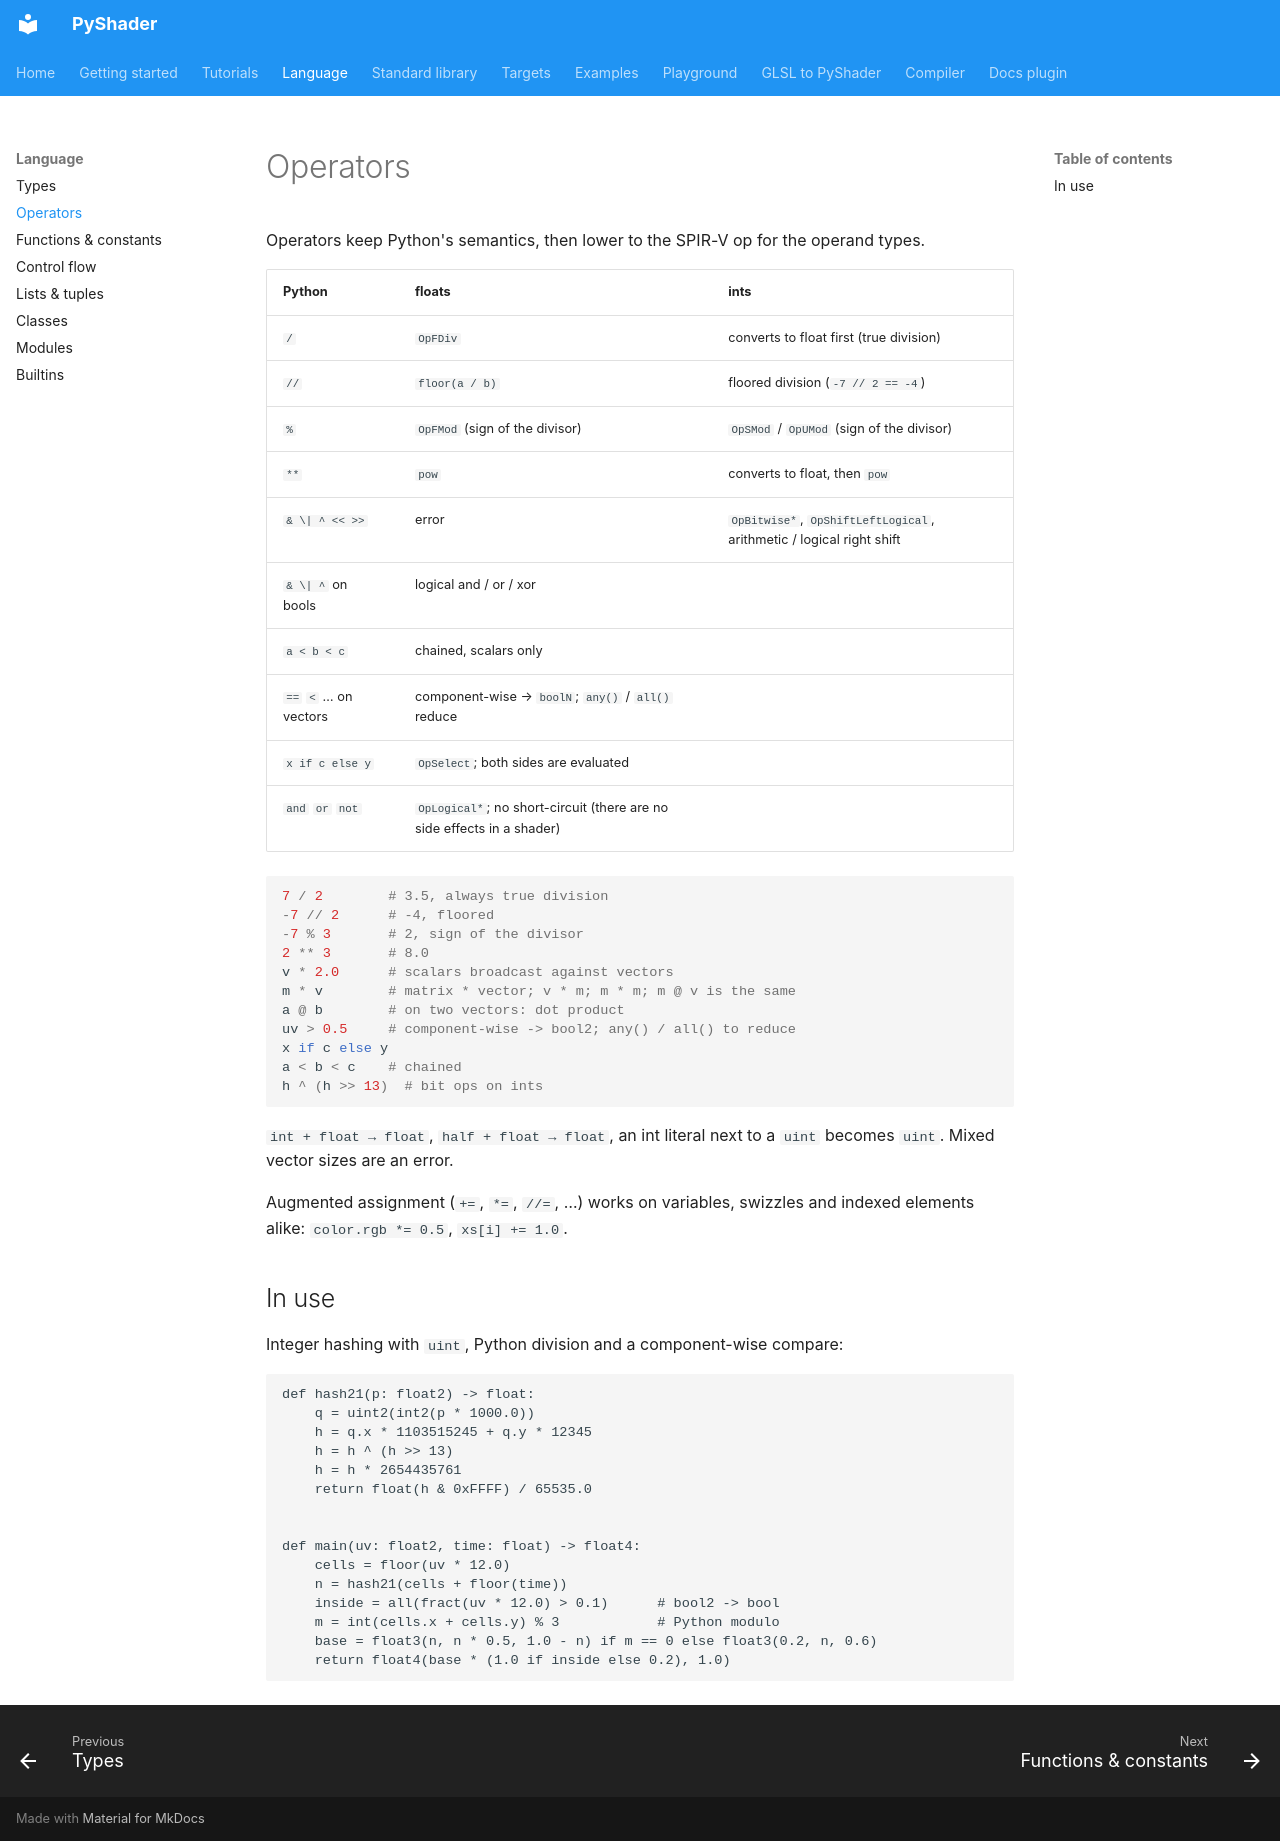

repository: NucleantUI/PyShader · page: language/operators/index.html · generator: mkdocs

# Operators

Operators keep Python's semantics, then lower to the SPIR-V op for the
operand types.

| Python | floats | ints |
|--------|--------|------|
| `/`    | `OpFDiv` | converts to float first (true division) |
| `//`   | `floor(a / b)` | floored division (`-7 // 2 == -4`) |
| `%`    | `OpFMod` (sign of the divisor) | `OpSMod` / `OpUMod` (sign of the divisor) |
| `**`   | `pow` | converts to float, then `pow` |
| `& \| ^ << >>` | error | `OpBitwise*`, `OpShiftLeftLogical`, arithmetic / logical right shift |
| `& \| ^` on bools | logical and / or / xor | |
| `a < b < c` | chained, scalars only | |
| `==` `<` … on vectors | component-wise → `boolN`; `any()` / `all()` reduce | |
| `x if c else y` | `OpSelect`; both sides are evaluated | |
| `and` `or` `not` | `OpLogical*`; no short-circuit (there are no side effects in a shader) | |

```py
7 / 2        # 3.5, always true division
-7 // 2      # -4, floored
-7 % 3       # 2, sign of the divisor
2 ** 3       # 8.0
v * 2.0      # scalars broadcast against vectors
m * v        # matrix * vector; v * m; m * m; m @ v is the same
a @ b        # on two vectors: dot product
uv > 0.5     # component-wise -> bool2; any() / all() to reduce
x if c else y
a < b < c    # chained
h ^ (h >> 13)  # bit ops on ints
```

`int + float → float`, `half + float → float`, an int literal next to a
`uint` becomes `uint`. Mixed vector sizes are an error.

Augmented assignment (`+=`, `*=`, `//=`, …) works on variables, swizzles and
indexed elements alike: `color.rgb *= 0.5`, `xs[i] += 1.0`.

## In use

Integer hashing with `uint`, Python division and a component-wise compare:

```pyshader
def hash21(p: float2) -> float:
    q = uint2(int2(p * 1000.0))
    h = q.x * 1103515245 + q.y * 12345
    h = h ^ (h >> 13)
    h = h * 2654435761
    return float(h & 0xFFFF) / 65535.0


def main(uv: float2, time: float) -> float4:
    cells = floor(uv * 12.0)
    n = hash21(cells + floor(time))
    inside = all(fract(uv * 12.0) > 0.1)      # bool2 -> bool
    m = int(cells.x + cells.y) % 3            # Python modulo
    base = float3(n, n * 0.5, 1.0 - n) if m == 0 else float3(0.2, n, 0.6)
    return float4(base * (1.0 if inside else 0.2), 1.0)
```
